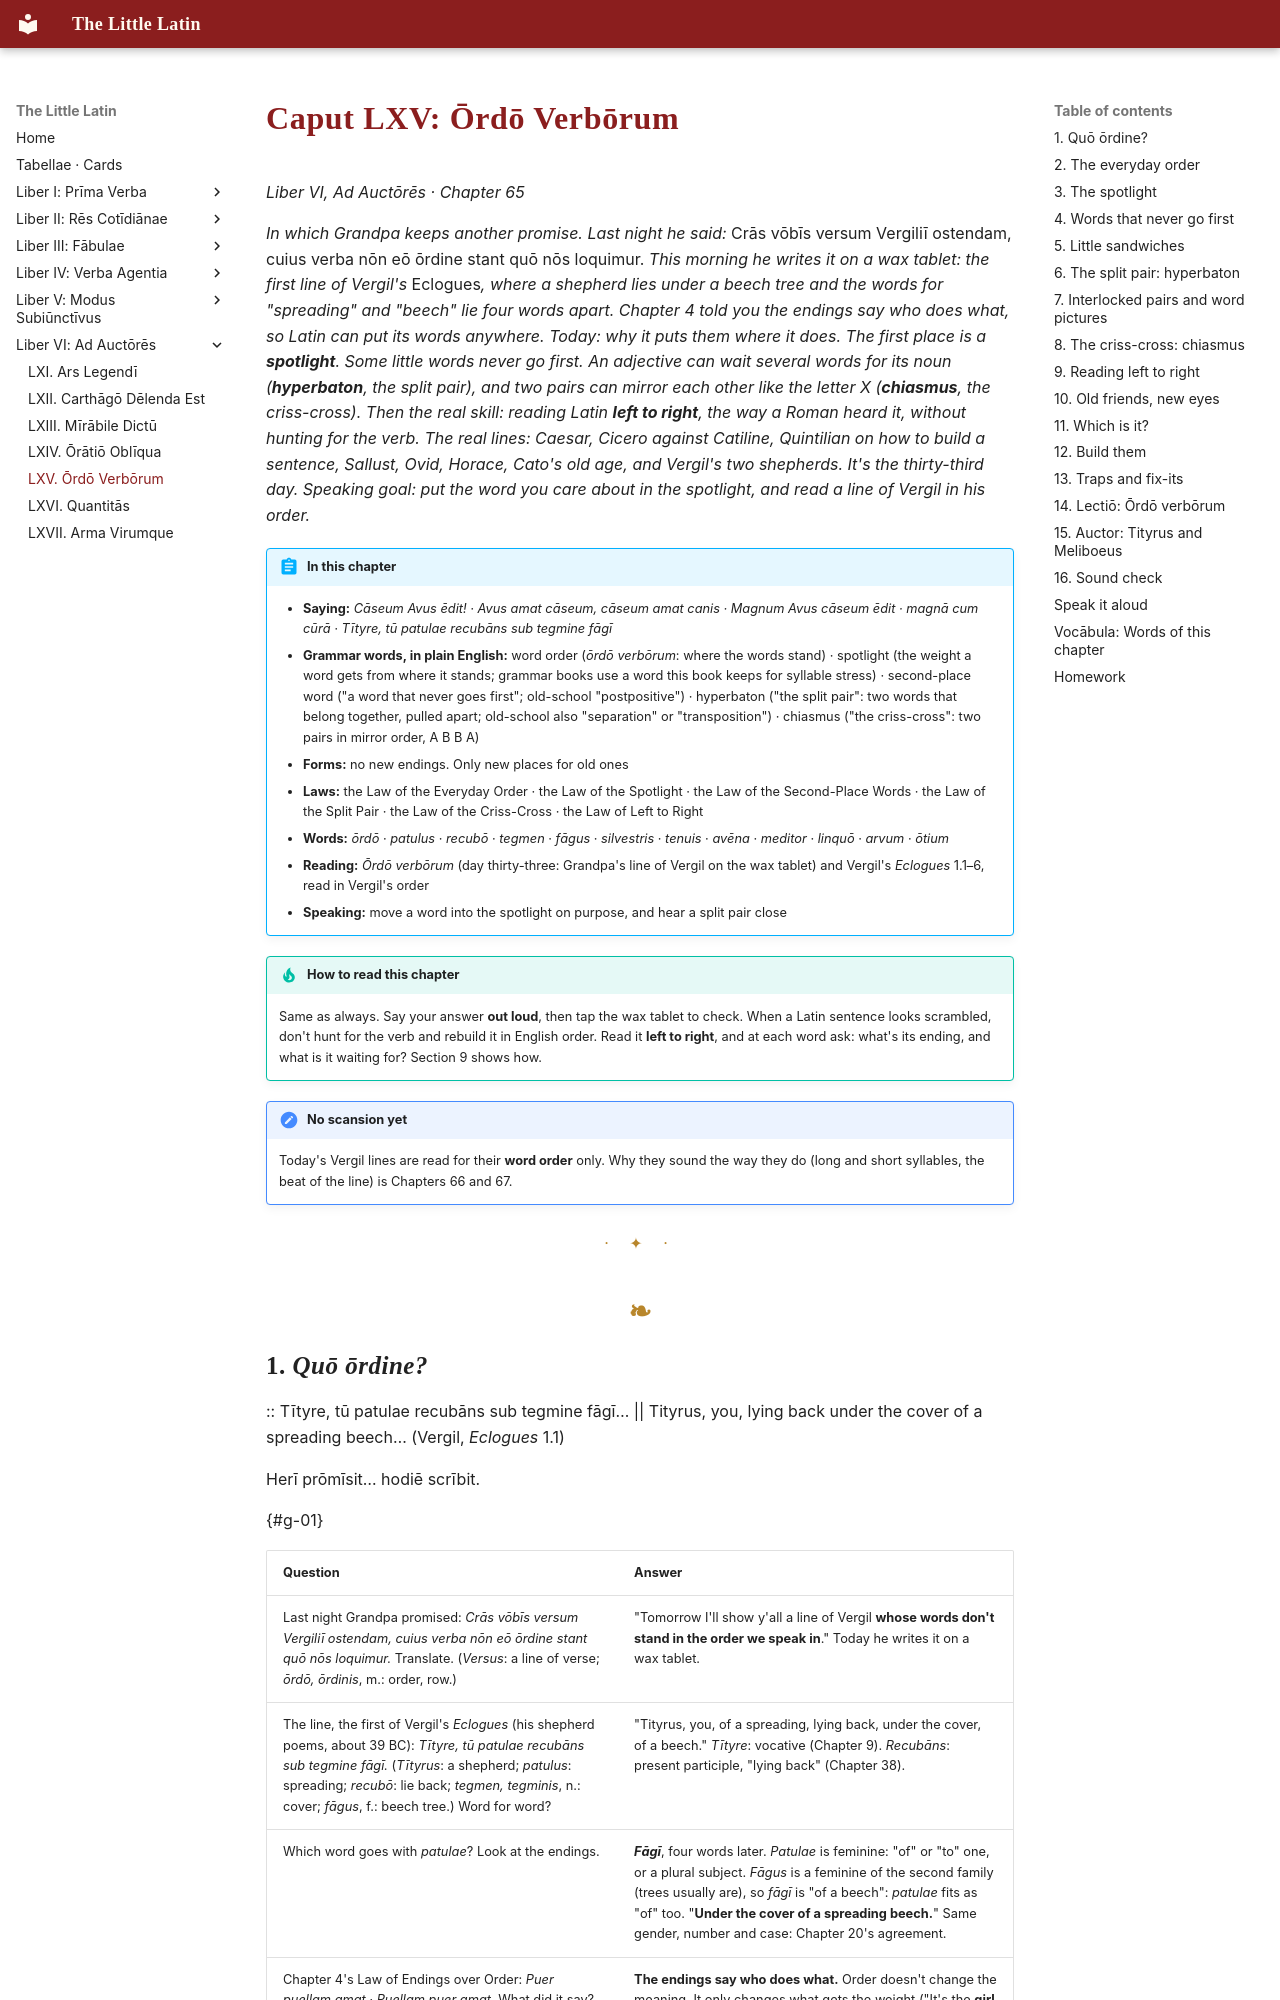

repository: watmin/the-little-latin · page: liber-vi/05-ordo-verborum/index.html · generator: mkdocs

# Caput LXV: Ōrdō Verbōrum

*Liber VI, Ad Auctōrēs · Chapter 65*

*In which Grandpa keeps another promise. Last night he said:* Crās vōbīs versum Vergiliī ostendam, cuius verba nōn eō ōrdine stant quō nōs loquimur. *This morning he writes it on a wax tablet: the first line of Vergil's* Eclogues*, where a shepherd lies under a beech tree and the words for "spreading" and "beech" lie four words apart. Chapter 4 told you the endings say who does what, so Latin can put its words anywhere. Today: why it puts them where it does. The first place is a **spotlight**. Some little words never go first. An adjective can wait several words for its noun (**hyperbaton**, the split pair), and two pairs can mirror each other like the letter X (**chiasmus**, the criss-cross). Then the real skill: reading Latin **left to right**, the way a Roman heard it, without hunting for the verb. The real lines: Caesar, Cicero against Catiline, Quintilian on how to build a sentence, Sallust, Ovid, Horace, Cato's old age, and Vergil's two shepherds. It's the thirty-third day. Speaking goal: put the word you care about in the spotlight, and read a line of Vergil in his order.*

!!! abstract "In this chapter"
    - **Saying:** *Cāseum Avus ēdit! · Avus amat cāseum, cāseum amat canis · Magnum Avus cāseum ēdit · magnā cum cūrā · Tītyre, tū patulae recubāns sub tegmine fāgī*
    - **Grammar words, in plain English:** word order (*ōrdō verbōrum*: where the words stand) · spotlight (the weight a word gets from where it stands; grammar books use a word this book keeps for syllable stress) · second-place word ("a word that never goes first"; old-school "postpositive") · hyperbaton ("the split pair": two words that belong together, pulled apart; old-school also "separation" or "transposition") · chiasmus ("the criss-cross": two pairs in mirror order, A B B A)
    - **Forms:** no new endings. Only new places for old ones
    - **Laws:** the Law of the Everyday Order · the Law of the Spotlight · the Law of the Second-Place Words · the Law of the Split Pair · the Law of the Criss-Cross · the Law of Left to Right
    - **Words:** *ōrdō* · *patulus* · *recubō* · *tegmen* · *fāgus* · *silvestris* · *tenuis* · *avēna* · *meditor* · *linquō* · *arvum* · *ōtium*
    - **Reading:** *Ōrdō verbōrum* (day thirty-three: Grandpa's line of Vergil on the wax tablet) and Vergil's *Eclogues* 1.1–6, read in Vergil's order
    - **Speaking:** move a word into the spotlight on purpose, and hear a split pair close

!!! tip "How to read this chapter"
    Same as always. Say your answer **out loud**, then tap the wax tablet to check. When a Latin sentence looks scrambled, don't hunt for the verb and rebuild it in English order. Read it **left to right**, and at each word ask: what's its ending, and what is it waiting for? Section 9 shows how.

!!! note "No scansion yet"
    Today's Vergil lines are read for their **word order** only. Why they sound the way they do (long and short syllables, the beat of the line) is Chapters 66 and 67.

---
